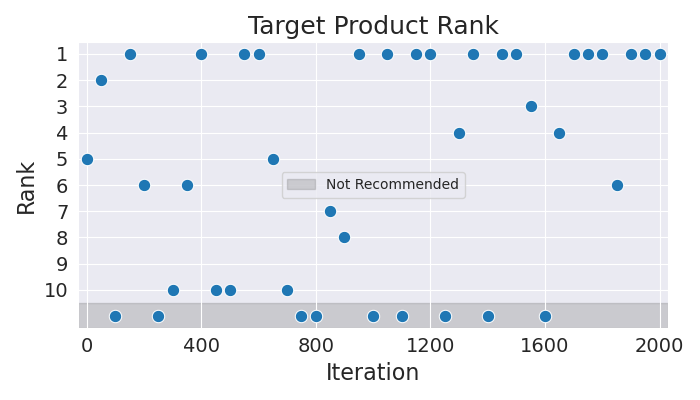

The file beside this chart, header and first rows:
Iteration, Rank
0, 5
50, 2
100, 11
150, 1
200, 6
250, 11
300, 10
350, 6
400, 1
450, 10
500, 10
550, 1
600, 1
650, 5
700, 10
750, 11
800, 11
850, 7
900, 8
950, 1
1000, 11
1050, 1
1100, 11
1150, 1
1200, 1
1250, 11
1300, 4
1350, 1
1400, 11
1450, 1
1500, 1
1550, 3
1600, 11
1650, 4
1700, 1
1750, 1
1800, 1
1850, 6
1900, 1
1950, 1
2000, 1
